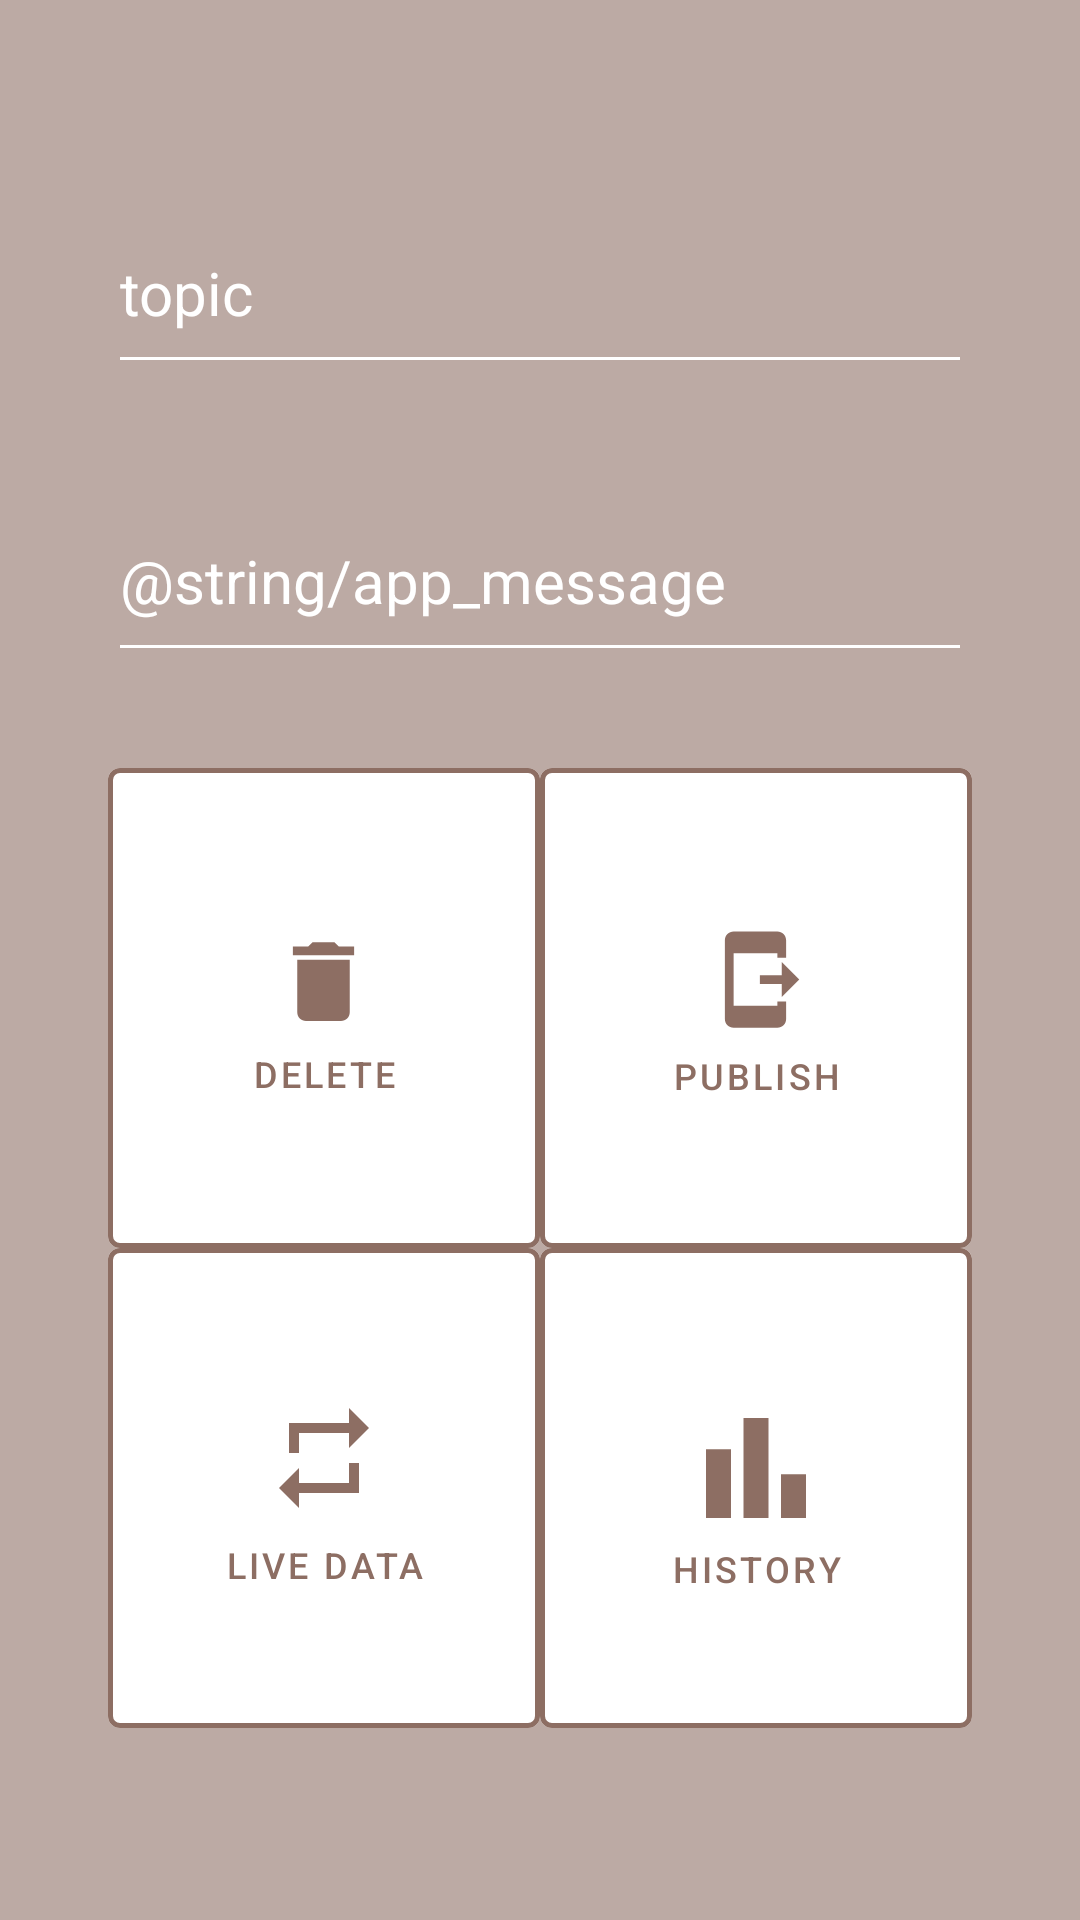

Write the Android layout XML for this screen, with the resource values it uses.
<!-- AndroidManifest.xml: application theme Theme.Competenceprojectapp -->
<!-- res/layout/activity_connected.xml -->
<?xml version="1.0" encoding="utf-8"?>
<androidx.constraintlayout.widget.ConstraintLayout xmlns:android="http://schemas.android.com/apk/res/android"
    xmlns:app="http://schemas.android.com/apk/res-auto"
    xmlns:tools="http://schemas.android.com/tools"
    android:id="@+id/constraintLayout"
    android:layout_width="match_parent"
    android:layout_height="match_parent"
    android:layout_gravity="center_vertical"
    android:background="@color/brown_200"
    android:orientation="horizontal"
    tools:context=".activities.StartActivity">

    <ImageView
        android:id="@+id/outlinedButtonDisconnect"
        android:layout_width="40sp"
        android:layout_height="40sp"
        android:layout_weight="1"
        android:src="@drawable/baseline_logout_24"
        app:layout_constraintBottom_toTopOf="@+id/guideline4"
        app:layout_constraintEnd_toStartOf="@+id/guideline2" />


    <com.google.android.material.textfield.TextInputEditText
        android:id="@+id/edittext_topic"
        android:layout_width="0dp"
        android:layout_height="0dp"
        android:ems="15"
        android:hint="@string/app_topic"
        android:importantForAutofill="no"
        android:inputType="text"
        android:textColor="@color/white"
        android:textColorHint="@color/white"
        android:textSize="20sp"
        app:backgroundTint="@color/white"
        app:colorPrimary="@color/white"
        app:layout_constraintBottom_toTopOf="@+id/guideline5"
        app:layout_constraintEnd_toStartOf="@+id/guideline2"
        app:layout_constraintHorizontal_bias="0.0"
        app:layout_constraintStart_toStartOf="@+id/guideline1"
        app:layout_constraintTop_toTopOf="@+id/guideline4"
        app:layout_constraintVertical_bias="0.0"
        tools:ignore="TextFields" />

    <com.google.android.material.textfield.TextInputEditText
        android:id="@+id/edittext_message"
        android:layout_width="0dp"
        android:layout_height="0dp"
        android:ems="15"
        android:hint="@string/app_message"
        android:importantForAutofill="no"
        android:inputType="text"
        android:textColor="@color/white"
        android:textColorHint="@color/white"
        android:textSize="20sp"
        app:backgroundTint="@color/white"
        app:colorPrimary="@color/white"
        app:layout_constraintBottom_toTopOf="@+id/guideline7"
        app:layout_constraintEnd_toStartOf="@+id/guideline2"
        app:layout_constraintHorizontal_bias="0.0"
        app:layout_constraintStart_toStartOf="@+id/guideline1"
        app:layout_constraintTop_toTopOf="@+id/guideline9"
        app:layout_constraintVertical_bias="0.0"
        tools:ignore="TextFields" />

    <LinearLayout
        android:layout_width="0dp"
        android:layout_height="0dp"
        android:orientation="vertical"
        app:layout_constraintBottom_toTopOf="@+id/guideline3"
        app:layout_constraintEnd_toStartOf="@+id/guideline2"
        app:layout_constraintStart_toEndOf="@+id/guideline1"
        app:layout_constraintTop_toBottomOf="@+id/guideline8">

        <LinearLayout
            android:layout_width="match_parent"
            android:layout_height="0dp"
            android:layout_weight="1"
            android:orientation="horizontal">

            <com.google.android.material.button.MaterialButton
                android:id="@+id/outlinedButtonDelete"
                style="?attr/materialButtonOutlinedStyle"
                android:layout_width="0dp"
                android:layout_height="match_parent"
                android:layout_gravity="center_vertical"
                android:layout_weight="1"
                android:insetTop="0dp"
                android:insetBottom="0dp"
                android:text="@string/app_delete"
                android:textColor="@color/brown_400"
                android:textSize="12sp"
                app:backgroundTint="@color/white"
                app:icon="@drawable/baseline_delete_24"
                app:iconGravity="textTop"
                app:iconPadding="9sp"
                app:iconSize="35sp"
                app:iconTint="@color/brown_400"
                app:rippleColor="@color/brown_50"
                app:strokeColor="@color/brown_400"
                app:strokeWidth="1.5dp" />

            <com.google.android.material.button.MaterialButton
                android:id="@+id/outlinedButtonPublish"
                style="?attr/materialButtonOutlinedStyle"
                android:layout_width="0dp"
                android:layout_height="match_parent"
                android:layout_gravity="center_vertical"
                android:layout_weight="1"
                android:insetTop="0dp"
                android:insetBottom="0dp"
                android:text="@string/app_publish"
                android:textColor="@color/brown_400"
                android:textSize="12sp"
                app:backgroundTint="@color/white"
                app:icon="@drawable/baseline_send_to_mobile_24"
                app:iconGravity="textTop"
                app:iconPadding="10sp"
                app:iconSize="35sp"
                app:iconTint="@color/brown_400"
                app:rippleColor="@color/brown_50"
                app:strokeColor="@color/brown_400"
                app:strokeWidth="1.5dp" />

        </LinearLayout>

        <LinearLayout
            android:layout_width="match_parent"
            android:layout_height="0dp"
            android:layout_weight="1"
            android:orientation="horizontal">

            <com.google.android.material.button.MaterialButton
                android:id="@+id/outlinedButtonRealTime"
                style="?attr/materialButtonOutlinedStyle"
                android:layout_width="0dp"
                android:layout_height="match_parent"
                android:layout_gravity="center_vertical"
                android:layout_weight="1"
                android:insetTop="0dp"
                android:insetBottom="0dp"
                android:text="@string/app_real_time"
                android:textColor="@color/brown_400"
                android:textSize="12sp"
                app:backgroundTint="@color/white"
                app:icon="@drawable/baseline_repeat_24"
                app:iconGravity="textTop"
                app:iconPadding="11sp"
                app:iconSize="40sp"
                app:iconTint="@color/brown_400"
                app:rippleColor="@color/brown_50"
                app:strokeColor="@color/brown_400"
                app:strokeWidth="1.5dp" />

            <com.google.android.material.button.MaterialButton
                android:id="@+id/outlinedButtonHistory"
                style="?attr/materialButtonOutlinedStyle"
                android:layout_width="0dp"
                android:layout_height="match_parent"
                android:layout_gravity="center_vertical"
                android:layout_weight="1"
                android:insetTop="0dp"
                android:insetBottom="0dp"
                android:text="@string/app_history"
                android:textColor="@color/brown_400"
                android:textSize="12sp"
                app:backgroundTint="@color/white"
                app:icon="@drawable/baseline_bar_chart_24"
                app:iconGravity="textTop"
                app:iconSize="50sp"
                app:iconTint="@color/brown_400"
                app:rippleColor="@color/brown_50"
                app:strokeColor="@color/brown_400"
                app:strokeWidth="1.5dp">

            </com.google.android.material.button.MaterialButton>

        </LinearLayout>
    </LinearLayout>

    <androidx.constraintlayout.widget.Guideline
        android:id="@+id/guideline1"
        android:layout_width="wrap_content"
        android:layout_height="wrap_content"
        android:orientation="vertical"
        app:layout_constraintGuide_percent="0.1" />

    <androidx.constraintlayout.widget.Guideline
        android:id="@+id/guideline2"
        android:layout_width="wrap_content"
        android:layout_height="wrap_content"
        android:orientation="vertical"
        app:layout_constraintGuide_percent="0.9" />

    <androidx.constraintlayout.widget.Guideline
        android:id="@+id/guideline3"
        android:layout_width="wrap_content"
        android:layout_height="wrap_content"
        android:orientation="horizontal"
        app:layout_constraintGuide_percent="0.9" />

    <androidx.constraintlayout.widget.Guideline
        android:id="@+id/guideline4"
        android:layout_width="wrap_content"
        android:layout_height="wrap_content"
        android:orientation="horizontal"
        app:layout_constraintGuide_percent="0.1" />

    <androidx.constraintlayout.widget.Guideline
        android:id="@+id/guideline5"
        android:layout_width="wrap_content"
        android:layout_height="wrap_content"
        android:orientation="horizontal"
        app:layout_constraintGuide_percent="0.20" />

    <androidx.constraintlayout.widget.Guideline
        android:id="@+id/guideline7"
        android:layout_width="wrap_content"
        android:layout_height="wrap_content"
        android:orientation="horizontal"
        app:layout_constraintGuide_percent="0.35" />

    <androidx.constraintlayout.widget.Guideline
        android:id="@+id/guideline8"
        android:layout_width="wrap_content"
        android:layout_height="wrap_content"
        android:orientation="horizontal"
        app:layout_constraintGuide_percent="0.40" />

    <androidx.constraintlayout.widget.Guideline
        android:id="@+id/guideline9"
        android:layout_width="wrap_content"
        android:layout_height="wrap_content"
        android:orientation="horizontal"
        app:layout_constraintGuide_percent="0.25" />

</androidx.constraintlayout.widget.ConstraintLayout>
<!-- resources referenced by this layout -->
<resources>
  <color name="brown_200">#BCAAA4</color>
  <color name="brown_400">#8D6E63</color>
  <color name="brown_50">#EFEBE9</color>
  <color name="white">#FFFFFFFF</color>
  <!-- drawable baseline_bar_chart_24 (drawable) -->
  <vector android:height="24dp" android:tint="#8D6E63"
      android:viewportHeight="24" android:viewportWidth="24"
      android:width="24dp" xmlns:android="http://schemas.android.com/apk/res/android">
      <path android:fillColor="@android:color/white" android:pathData="M4,9h4v11h-4z"/>
      <path android:fillColor="@android:color/white" android:pathData="M16,13h4v7h-4z"/>
      <path android:fillColor="@android:color/white" android:pathData="M10,4h4v16h-4z"/>
  </vector>
  <!-- drawable baseline_delete_24 (drawable) -->
  <vector android:height="24dp" android:tint="#8D6E63"
      android:viewportHeight="24" android:viewportWidth="24"
      android:width="24dp" xmlns:android="http://schemas.android.com/apk/res/android">
      <path android:fillColor="@android:color/white" android:pathData="M6,19c0,1.1 0.9,2 2,2h8c1.1,0 2,-0.9 2,-2V7H6v12zM19,4h-3.5l-1,-1h-5l-1,1H5v2h14V4z"/>
  </vector>
  <!-- drawable baseline_repeat_24 (drawable) -->
  <vector android:height="24dp" android:tint="#8D6E63"
      android:viewportHeight="24" android:viewportWidth="24"
      android:width="24dp" xmlns:android="http://schemas.android.com/apk/res/android">
      <path android:fillColor="@android:color/white" android:pathData="M7,7h10v3l4,-4 -4,-4v3L5,5v6h2L7,7zM17,17L7,17v-3l-4,4 4,4v-3h12v-6h-2v4z"/>
  </vector>
  <!-- drawable baseline_send_to_mobile_24 (drawable) -->
  <vector android:autoMirrored="true" android:height="24dp"
      android:tint="#8D6E63" android:viewportHeight="24"
      android:viewportWidth="24" android:width="24dp" xmlns:android="http://schemas.android.com/apk/res/android">
      <path android:fillColor="@android:color/white" android:pathData="M17,17h2v4c0,1.1 -0.9,2 -2,2H7c-1.1,0 -2,-0.9 -2,-2V3c0,-1.1 0.9,-1.99 2,-1.99L17,1c1.1,0 2,0.9 2,2v4h-2V6H7v12h10V17zM22,12l-4,-4v3h-5v2h5v3L22,12z"/>
  </vector>
  <string name="app_delete">delete</string>
  <string name="app_history">History</string>
  <string name="app_publish">publish</string>
  <string name="app_real_time">live data</string>
  <string name="app_topic">topic</string>
  <style name="Theme.Competenceprojectapp" parent="Theme.MaterialComponents.DayNight.DarkActionBar">
          
          <item name="colorPrimary">@color/purple_500</item>
          <item name="colorPrimaryVariant">@color/purple_700</item>
          <item name="colorOnPrimary">@color/white</item>
          
          <item name="colorSecondary">@color/teal_200</item>
          <item name="colorSecondaryVariant">@color/teal_700</item>
          <item name="colorOnSecondary">@color/black</item>
          
          <item name="android:statusBarColor">?attr/colorPrimaryVariant</item>
          
      </style>
  <color name="purple_500">#FF6200EE</color>
  <color name="purple_700">#FF3700B3</color>
  <color name="teal_200">#FF03DAC5</color>
  <color name="teal_700">#FF018786</color>
  <color name="black">#FF000000</color>
</resources>
